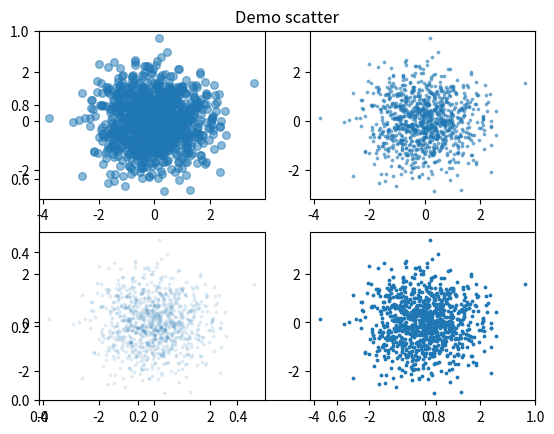

Write the Python code that produced this figure. (Note: this script raises an exception after producing the figure.)
import matplotlib.pyplot as plt
import numpy as np

n = 1000    # data size
X = np.random.normal(0, 1, n)
Y = np.random.normal(0, 1, n)

plt.title('Demo scatter')
plt.subplot(221)
plt.scatter(X, Y, s=30, alpha=.5)
plt.subplot(222)
plt.scatter(X, Y, s=3, alpha=.5)
plt.subplot(223)
plt.scatter(X, Y, s=3, alpha=.1)
plt.subplot(224)
plt.scatter(X, Y, s=3, alpha=1)

# s: size
# alpah: 透明度

#plt.show()
plt.savefig('images/scatter.png')